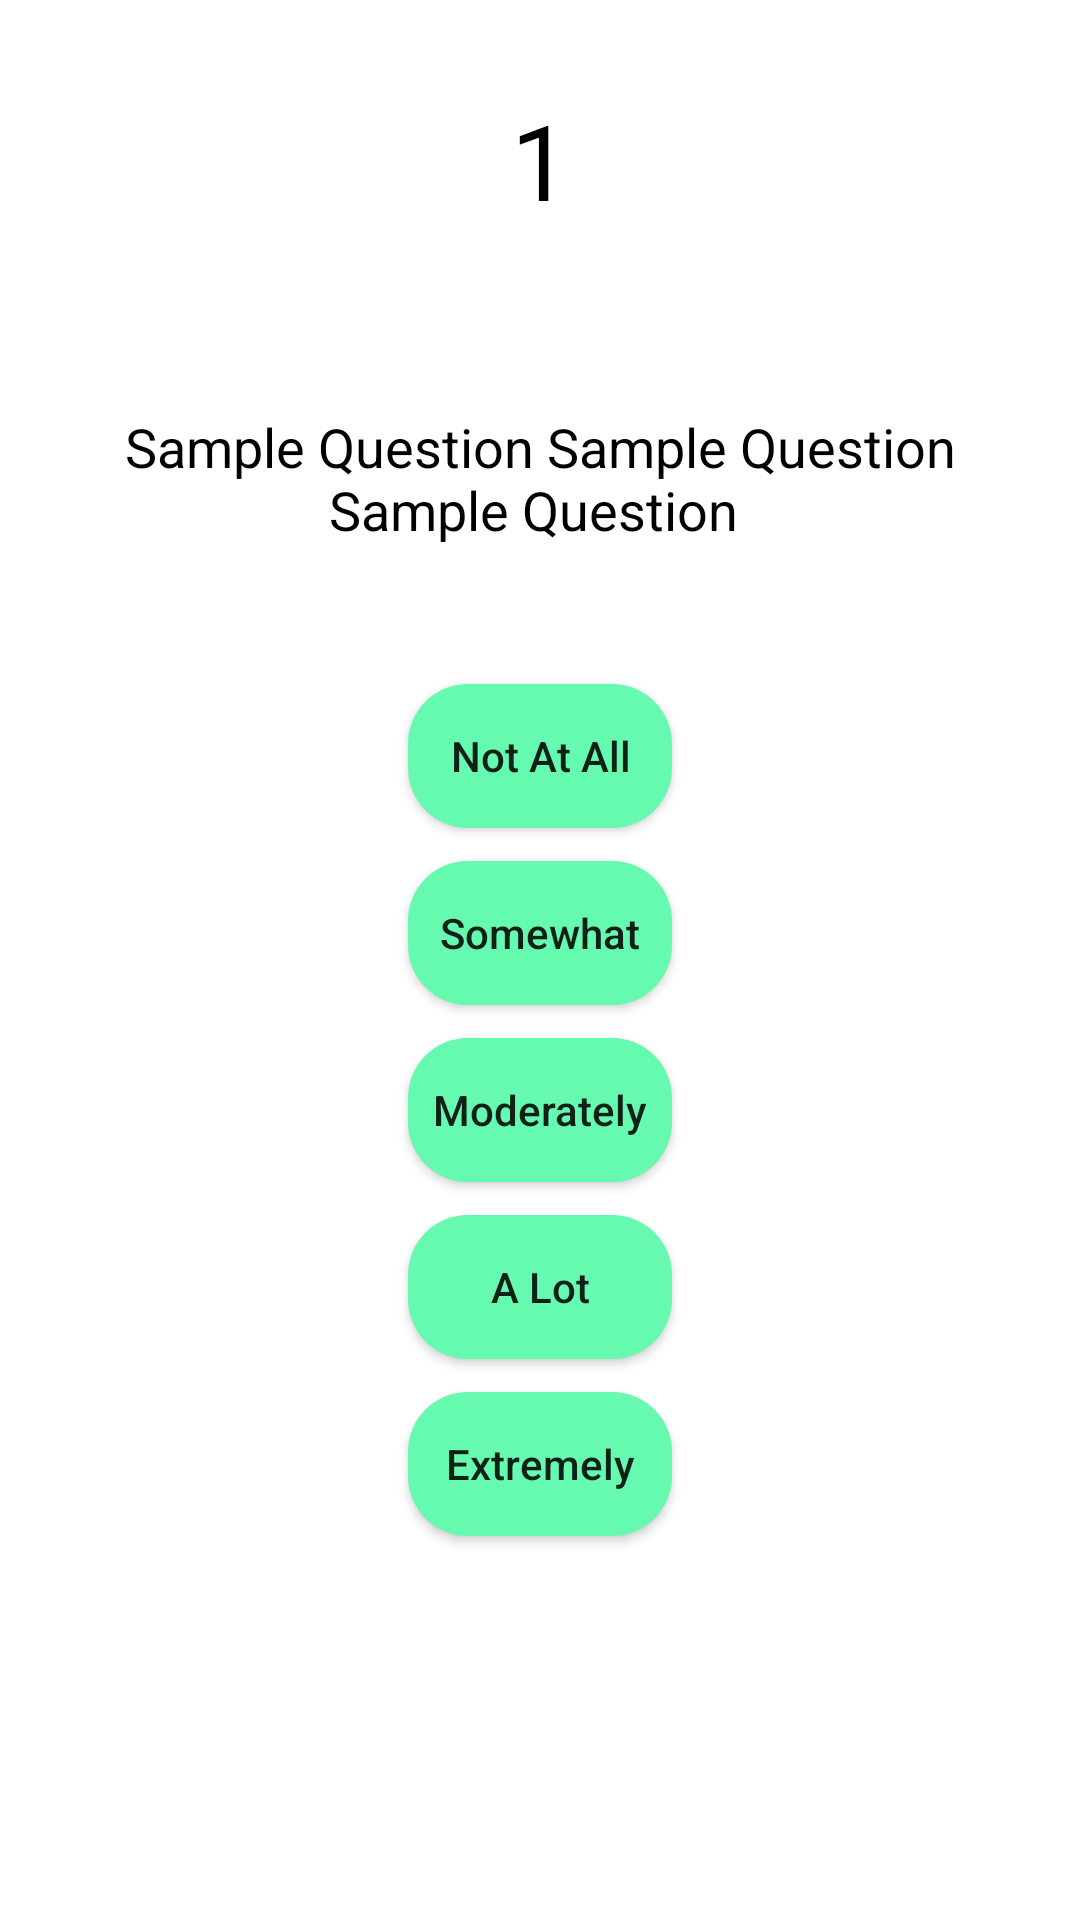

Reconstruct the res/layout file that produces this screen, plus the resources it refers to.
<!-- AndroidManifest.xml: application theme Theme.DepressionTest -->
<!-- res/layout/fragment_question.xml -->
<?xml version="1.0" encoding="utf-8"?>
<androidx.constraintlayout.widget.ConstraintLayout xmlns:android="http://schemas.android.com/apk/res/android"
    xmlns:app="http://schemas.android.com/apk/res-auto"
    xmlns:tools="http://schemas.android.com/tools"
    android:layout_width="match_parent"
    android:layout_height="match_parent"
    tools:context=".view.QuestionFragment">

    <ImageView
        android:id="@+id/previousQuestionButton"
        android:layout_width="50dp"
        android:layout_height="50dp"
        android:layout_gravity="center"
        android:layout_marginEnd="50dp"
        android:src="@drawable/back"
        app:layout_constraintEnd_toStartOf="@+id/questionCountTextView"
        app:layout_constraintTop_toTopOf="@+id/questionCountTextView" />

    <TextView
        android:id="@+id/questionCountTextView"
        android:layout_width="wrap_content"
        android:layout_height="wrap_content"
        android:layout_marginTop="30dp"
        android:text="1"

        android:textColor="@color/black"
        android:textSize="35dp"
        app:layout_constraintEnd_toEndOf="parent"
        app:layout_constraintStart_toStartOf="parent"
        app:layout_constraintTop_toTopOf="parent" />

    <TextView
        android:id="@+id/qustionTextView"
        android:layout_width="wrap_content"
        android:layout_height="wrap_content"
        android:layout_marginTop="50dp"
        android:textAlignment="center"
        android:padding="10dp"
        android:textSize="18dp"
        android:textColor="@color/black"
        android:text="Sample Question Sample Question Sample Question "
        app:layout_constraintEnd_toEndOf="parent"
        app:layout_constraintStart_toStartOf="parent"
        app:layout_constraintTop_toBottomOf="@+id/questionCountTextView" />

    <androidx.appcompat.widget.AppCompatButton
        android:id="@+id/notAttAllButton"
        android:layout_width="wrap_content"
        android:layout_height="wrap_content"
        android:layout_marginTop="36dp"
        android:textAllCaps="false"
        android:text="Not At All"
        android:background="@drawable/custom_button"

        app:layout_constraintEnd_toEndOf="parent"
        app:layout_constraintStart_toStartOf="parent"
        app:layout_constraintTop_toBottomOf="@+id/qustionTextView" />

    <androidx.appcompat.widget.AppCompatButton
        android:id="@+id/somewhatButton"
        android:layout_width="wrap_content"
        android:layout_height="wrap_content"
        android:layout_marginTop="11dp"
        android:textAllCaps="false"
        android:text="Somewhat"
        android:background="@drawable/custom_button"
        app:layout_constraintEnd_toEndOf="parent"
        app:layout_constraintStart_toStartOf="parent"
        app:layout_constraintTop_toBottomOf="@+id/notAttAllButton" />

    <androidx.appcompat.widget.AppCompatButton
        android:id="@+id/moderatelyButton"
        android:layout_width="wrap_content"
        android:layout_height="wrap_content"
        android:layout_marginTop="11dp"
        android:textAllCaps="false"
        android:text="Moderately"
        android:background="@drawable/custom_button"
        app:layout_constraintEnd_toEndOf="parent"
        app:layout_constraintStart_toStartOf="parent"
        app:layout_constraintTop_toBottomOf="@+id/somewhatButton" />

    <androidx.appcompat.widget.AppCompatButton
        android:id="@+id/aLotButton"
        android:layout_width="wrap_content"
        android:layout_height="wrap_content"
        android:textAllCaps="false"
        android:layout_marginTop="11dp"
        android:text="A Lot"
        android:background="@drawable/custom_button"
        app:layout_constraintEnd_toEndOf="parent"
        app:layout_constraintStart_toStartOf="parent"
        app:layout_constraintTop_toBottomOf="@+id/moderatelyButton" />

    <androidx.appcompat.widget.AppCompatButton
        android:id="@+id/extremelyButton"
        android:layout_width="wrap_content"
        android:layout_height="wrap_content"
        android:layout_marginTop="11dp"
        android:textAllCaps="false"
        android:text="Extremely"
        android:background="@drawable/custom_button"
        app:layout_constraintEnd_toEndOf="parent"
        app:layout_constraintStart_toStartOf="parent"
        app:layout_constraintTop_toBottomOf="@+id/aLotButton" />
</androidx.constraintlayout.widget.ConstraintLayout>
<!-- resources referenced by this layout -->
<resources>
  <!-- drawable custom_button (drawable) -->
  <?xml version="1.0" encoding="utf-8"?>
  <shape xmlns:android="http://schemas.android.com/apk/res/android" android:shape="rectangle">
  
      <solid android:color="#66F9B0"></solid>
  
      <corners android:radius="20dp"></corners>
  
  </shape>
  <style name="Theme.DepressionTest" parent="Theme.MaterialComponents.DayNight.DarkActionBar">
          
          <item name="colorPrimary">@color/purple_500</item>
          <item name="colorPrimaryVariant">@color/purple_700</item>
          <item name="colorOnPrimary">@color/white</item>
          
          <item name="colorSecondary">@color/teal_200</item>
          <item name="colorSecondaryVariant">@color/teal_700</item>
          <item name="colorOnSecondary">@color/black</item>
          
          <item name="android:statusBarColor">?attr/colorPrimaryVariant</item>
          
      </style>
  <!-- not gathered from this repository: default colours our renderer supplied (Android Studio template values) -->
  <color name="purple_500">#FF6200EE</color>
  <color name="purple_700">#FF3700B3</color>
  <color name="teal_200">#FF03DAC5</color>
  <color name="teal_700">#FF018786</color>
  <color name="black">#FF000000</color>
  <color name="white">#FFFFFFFF</color>
</resources>
